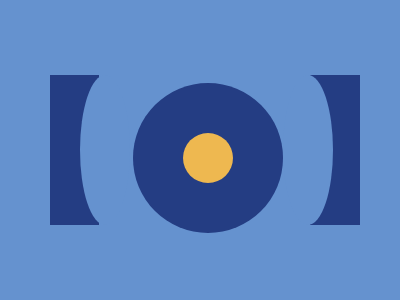

Reproduce this picture with HTML and CSS.

<div class="left"></div>
<div class="middle-left"></div>
<div class="middle">
<div class="circle"></div></div>
<div class="right"></div>
<div class="middle-right"></div>

<style>
  body {
    background: #6592CF;
    display: flex;
    justify-content: center;
    align-items: center;
    width: 400px;
    height: 300px;
  }
  .left {
    position: absolute;
    top: 75px;
    left: 50px;
    background: #243D83;
    width: 49px;
    height: 150px;
  }
  .middle-left {
    top: 75px;
    left: 80px;
    position: absolute;
    width: 50px;
    height: 150px;
    border-radius: 50%;
    background: #6592CF;
  }
  .middle {
    position: absolute;
    background: #243D83;
    width: 150px;
    height: 150px;
    border-radius: 50%
  }
  .circle{
    position: relative;
    top: 50px;
    left: 50px;
    background: #EEB850;
    width: 50px;
    height: 50px;
    border-radius: 50%;
  }
   .right {
    position: absolute;
    top: 75px;
    left: 310px;
    background: #243D83;
    width: 50px;
    height: 150px;
    
  }
 .middle-right {
    top: 75px;
    left: 283px;
    position: absolute;
    width: 50px;
    height: 150px;
    border-radius: 50%;
    background:#6592CF;
  }
  
</style>

<!-- OBJECTIVE -->
<!-- Write HTML/CSS in this editor and replicate the given target image in the least code possible. What you write here, renders as it is -->

<!-- SCORING -->
<!-- The score is calculated based on the number of characters you use (this comment included :P) and how close you replicate the image. Read the FAQS (https://cssbattle.dev/faqs) for more info. -->

<!-- IMPORTANT: remove the comments before submitting -->